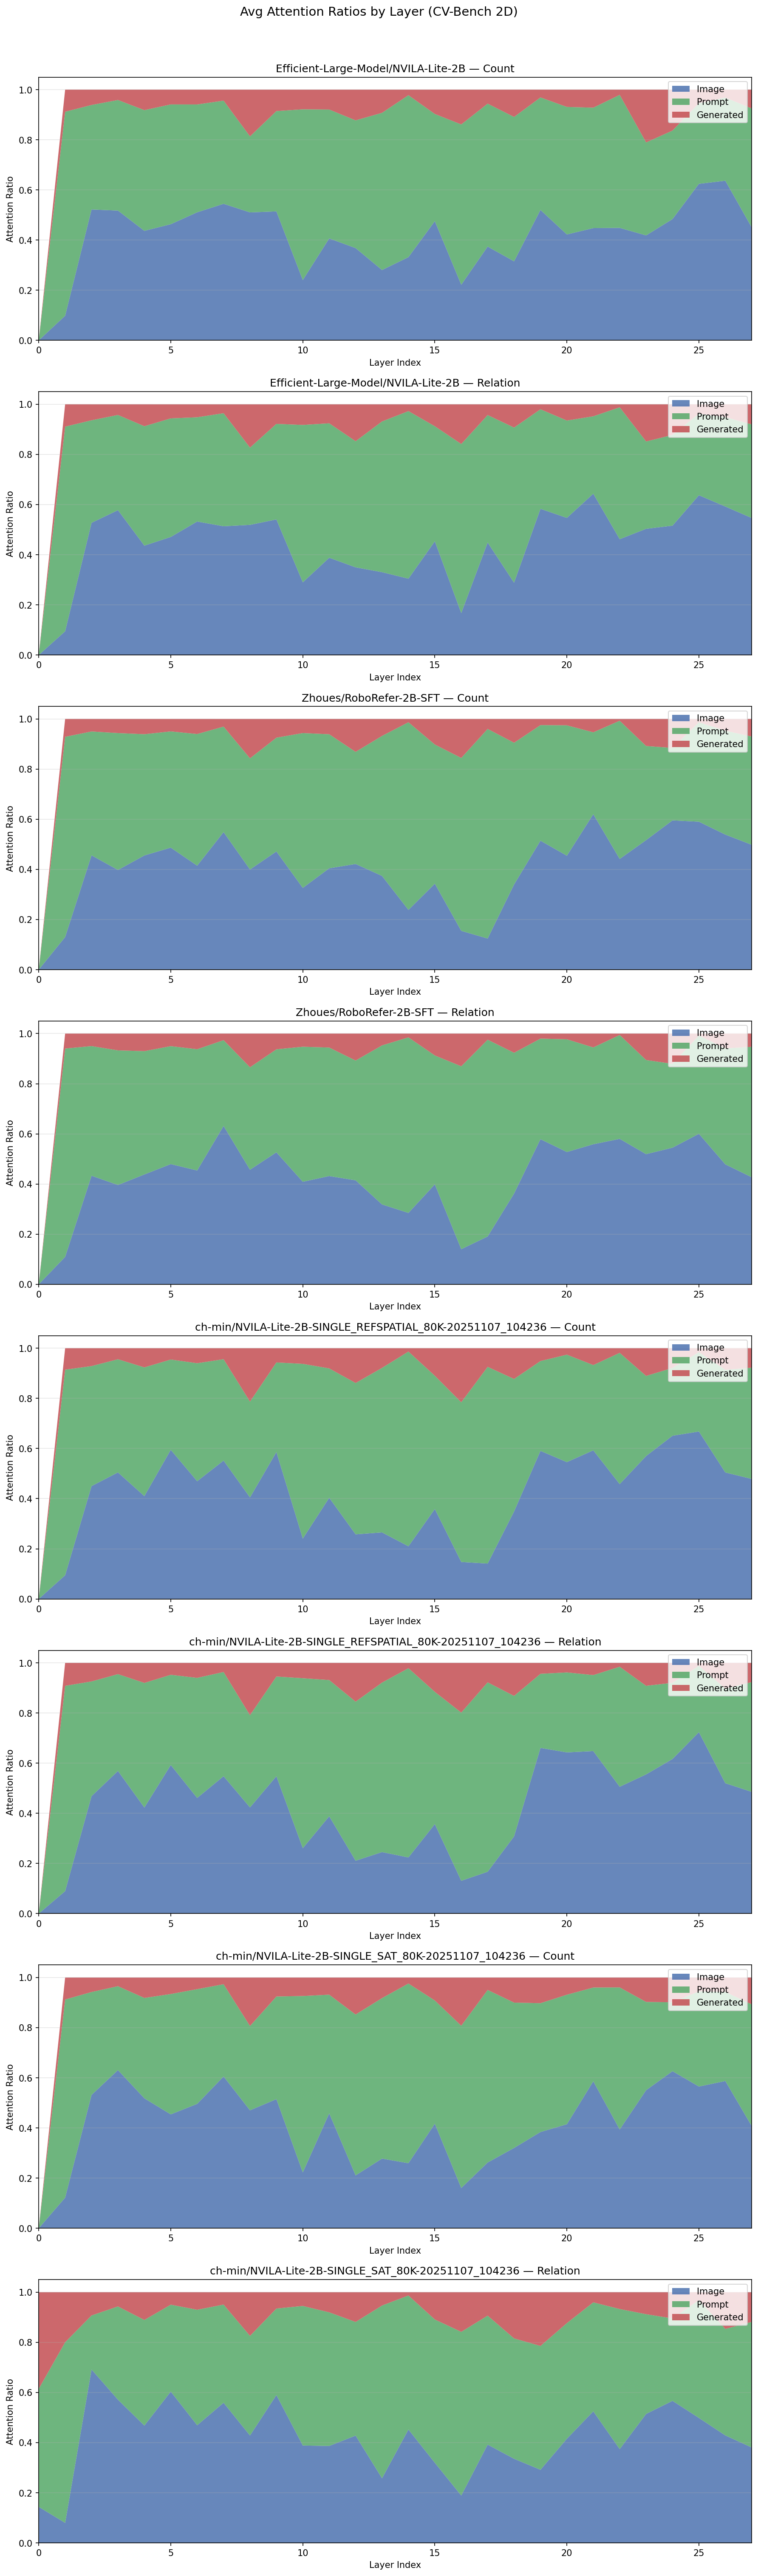

Values plotted in this chart, from the file beside it:
model, task, layer_idx, count, avg_image_ratio, avg_prompt_ratio, avg_gen_ratio
Efficient-Large-Model/NVILA-Lite-2B, Count, 0, 788, nan, nan, nan
Efficient-Large-Model/NVILA-Lite-2B, Count, 1, 788, 0.0982, 0.8136, 0.08819
Efficient-Large-Model/NVILA-Lite-2B, Count, 2, 788, 0.5221, 0.4167, 0.06124
Efficient-Large-Model/NVILA-Lite-2B, Count, 3, 788, 0.5177, 0.4409, 0.04137
Efficient-Large-Model/NVILA-Lite-2B, Count, 4, 788, 0.4369, 0.4814, 0.08176
Efficient-Large-Model/NVILA-Lite-2B, Count, 5, 788, 0.4633, 0.4777, 0.059
Efficient-Large-Model/NVILA-Lite-2B, Count, 6, 788, 0.5108, 0.4301, 0.05915
Efficient-Large-Model/NVILA-Lite-2B, Count, 7, 788, 0.5446, 0.4115, 0.0439
Efficient-Large-Model/NVILA-Lite-2B, Count, 8, 788, 0.5104, 0.3031, 0.1865
Efficient-Large-Model/NVILA-Lite-2B, Count, 9, 788, 0.5144, 0.4, 0.08556
Efficient-Large-Model/NVILA-Lite-2B, Count, 10, 788, 0.2406, 0.6809, 0.07853
Efficient-Large-Model/NVILA-Lite-2B, Count, 11, 788, 0.4067, 0.514, 0.07939
Efficient-Large-Model/NVILA-Lite-2B, Count, 12, 788, 0.368, 0.5094, 0.1226
Efficient-Large-Model/NVILA-Lite-2B, Count, 13, 788, 0.2806, 0.6269, 0.09252
Efficient-Large-Model/NVILA-Lite-2B, Count, 14, 788, 0.3319, 0.6459, 0.02222
Efficient-Large-Model/NVILA-Lite-2B, Count, 15, 788, 0.4755, 0.4273, 0.09716
Efficient-Large-Model/NVILA-Lite-2B, Count, 16, 788, 0.222, 0.6392, 0.1388
Efficient-Large-Model/NVILA-Lite-2B, Count, 17, 788, 0.3741, 0.57, 0.0559
Efficient-Large-Model/NVILA-Lite-2B, Count, 18, 788, 0.3153, 0.5758, 0.109
Efficient-Large-Model/NVILA-Lite-2B, Count, 19, 788, 0.5202, 0.4486, 0.03112
Efficient-Large-Model/NVILA-Lite-2B, Count, 20, 788, 0.4224, 0.5086, 0.06899
Efficient-Large-Model/NVILA-Lite-2B, Count, 21, 788, 0.4478, 0.4803, 0.07196
Efficient-Large-Model/NVILA-Lite-2B, Count, 22, 788, 0.4487, 0.5304, 0.02091
Efficient-Large-Model/NVILA-Lite-2B, Count, 23, 788, 0.4187, 0.3707, 0.2107
Efficient-Large-Model/NVILA-Lite-2B, Count, 24, 788, 0.4837, 0.353, 0.1633
Efficient-Large-Model/NVILA-Lite-2B, Count, 25, 788, 0.6244, 0.3215, 0.05413
Efficient-Large-Model/NVILA-Lite-2B, Count, 26, 788, 0.6366, 0.3318, 0.03157
Efficient-Large-Model/NVILA-Lite-2B, Count, 27, 788, 0.4505, 0.4743, 0.07516
Efficient-Large-Model/NVILA-Lite-2B, Relation, 0, 650, nan, nan, nan
Efficient-Large-Model/NVILA-Lite-2B, Relation, 1, 650, 0.09473, 0.8161, 0.08922
Efficient-Large-Model/NVILA-Lite-2B, Relation, 2, 650, 0.5272, 0.4089, 0.06381
Efficient-Large-Model/NVILA-Lite-2B, Relation, 3, 650, 0.5777, 0.3797, 0.0426
Efficient-Large-Model/NVILA-Lite-2B, Relation, 4, 650, 0.4363, 0.4762, 0.08752
Efficient-Large-Model/NVILA-Lite-2B, Relation, 5, 650, 0.4708, 0.4729, 0.05623
Efficient-Large-Model/NVILA-Lite-2B, Relation, 6, 650, 0.5324, 0.4158, 0.05182
Efficient-Large-Model/NVILA-Lite-2B, Relation, 7, 650, 0.5136, 0.4508, 0.03565
Efficient-Large-Model/NVILA-Lite-2B, Relation, 8, 650, 0.5191, 0.3081, 0.1727
Efficient-Large-Model/NVILA-Lite-2B, Relation, 9, 650, 0.5407, 0.3811, 0.07816
Efficient-Large-Model/NVILA-Lite-2B, Relation, 10, 650, 0.2899, 0.6276, 0.0824
Efficient-Large-Model/NVILA-Lite-2B, Relation, 11, 650, 0.388, 0.5362, 0.07586
Efficient-Large-Model/NVILA-Lite-2B, Relation, 12, 650, 0.3497, 0.5029, 0.1474
Efficient-Large-Model/NVILA-Lite-2B, Relation, 13, 650, 0.3305, 0.601, 0.06852
Efficient-Large-Model/NVILA-Lite-2B, Relation, 14, 650, 0.3045, 0.6682, 0.02729
Efficient-Large-Model/NVILA-Lite-2B, Relation, 15, 650, 0.4535, 0.4588, 0.08765
Efficient-Large-Model/NVILA-Lite-2B, Relation, 16, 650, 0.1673, 0.6743, 0.1584
Efficient-Large-Model/NVILA-Lite-2B, Relation, 17, 650, 0.4486, 0.5084, 0.04298
Efficient-Large-Model/NVILA-Lite-2B, Relation, 18, 650, 0.2886, 0.6185, 0.09291
Efficient-Large-Model/NVILA-Lite-2B, Relation, 19, 650, 0.5831, 0.397, 0.0199
Efficient-Large-Model/NVILA-Lite-2B, Relation, 20, 650, 0.5469, 0.3883, 0.06484
Efficient-Large-Model/NVILA-Lite-2B, Relation, 21, 650, 0.6433, 0.3087, 0.04797
Efficient-Large-Model/NVILA-Lite-2B, Relation, 22, 650, 0.4619, 0.5261, 0.01201
Efficient-Large-Model/NVILA-Lite-2B, Relation, 23, 650, 0.5034, 0.3483, 0.1483
Efficient-Large-Model/NVILA-Lite-2B, Relation, 24, 650, 0.5159, 0.3618, 0.1223
Efficient-Large-Model/NVILA-Lite-2B, Relation, 25, 650, 0.6372, 0.3253, 0.03746
Efficient-Large-Model/NVILA-Lite-2B, Relation, 26, 650, 0.5922, 0.3565, 0.05126
Efficient-Large-Model/NVILA-Lite-2B, Relation, 27, 650, 0.5464, 0.3733, 0.08028
Zhoues/RoboRefer-2B-SFT, Count, 0, 788, nan, nan, nan
Zhoues/RoboRefer-2B-SFT, Count, 1, 788, 0.1301, 0.7985, 0.07134
Zhoues/RoboRefer-2B-SFT, Count, 2, 788, 0.456, 0.494, 0.05006
Zhoues/RoboRefer-2B-SFT, Count, 3, 788, 0.3975, 0.546, 0.05644
... 164 more rows
